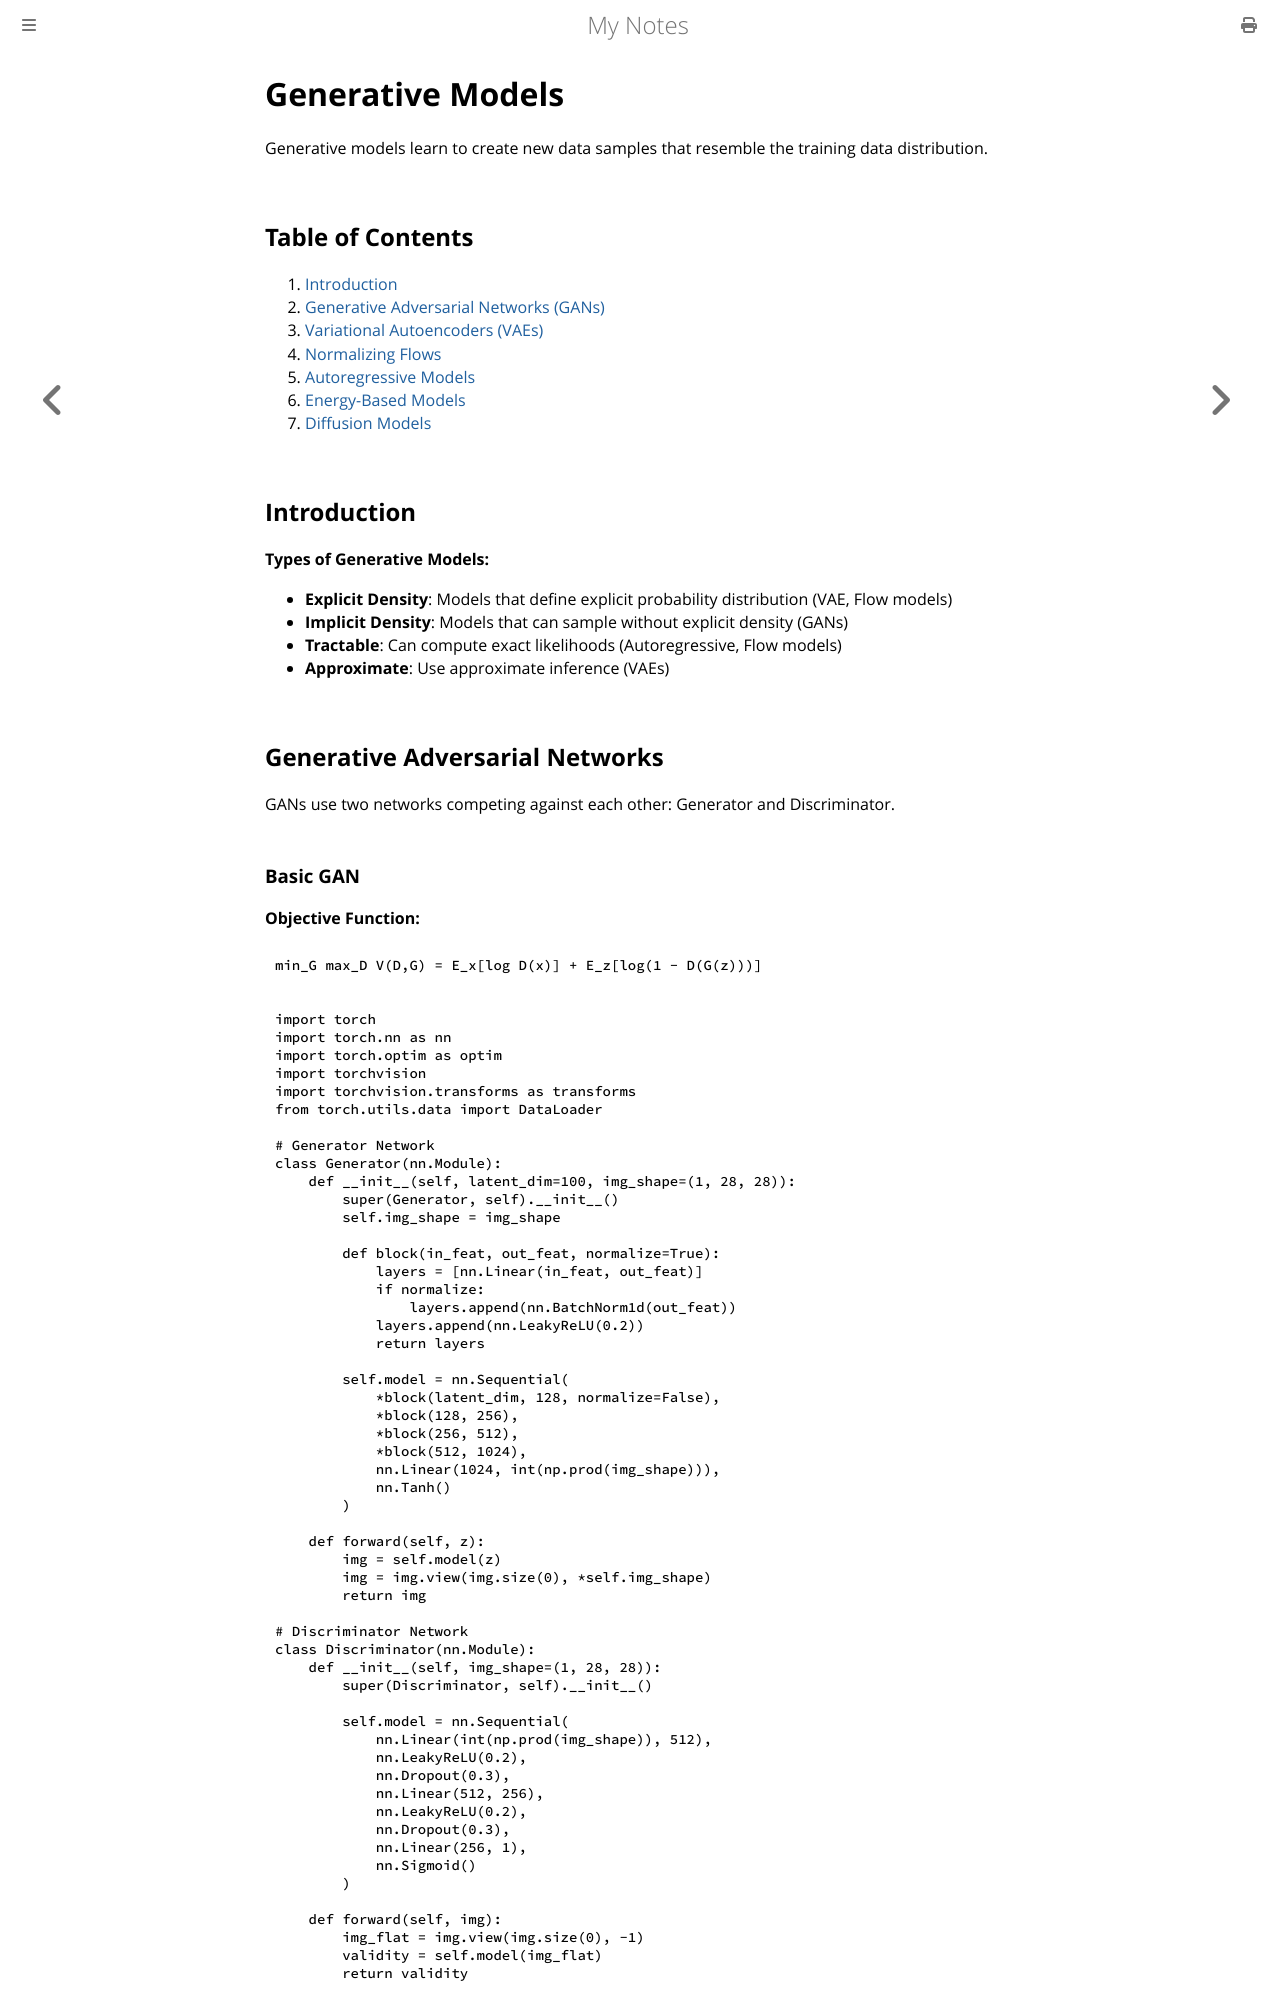

repository: paritystack/notes · page: machine_learning/generative_models.html · generator: mdbook

# Generative Models

Generative models learn to create new data samples that resemble the training data distribution.

## Table of Contents

1. [Introduction](#introduction)
2. [Generative Adversarial Networks (GANs)](#generative-adversarial-networks)
3. [Variational Autoencoders (VAEs)](#variational-autoencoders)
4. [Normalizing Flows](#normalizing-flows)
5. [Autoregressive Models](#autoregressive-models)
6. [Energy-Based Models](#energy-based-models)
7. [Diffusion Models](#diffusion-models)

## Introduction

**Types of Generative Models:**
- **Explicit Density**: Models that define explicit probability distribution (VAE, Flow models)
- **Implicit Density**: Models that can sample without explicit density (GANs)
- **Tractable**: Can compute exact likelihoods (Autoregressive, Flow models)
- **Approximate**: Use approximate inference (VAEs)

## Generative Adversarial Networks

GANs use two networks competing against each other: Generator and Discriminator.
